Run: headless pygame with SDL's dummy video driver; simulated clock (each Clock.tick advances the game by its frame time, no real sleeping); random seed 0; keys injected as events and as key.get_pressed() state; no mouse input.
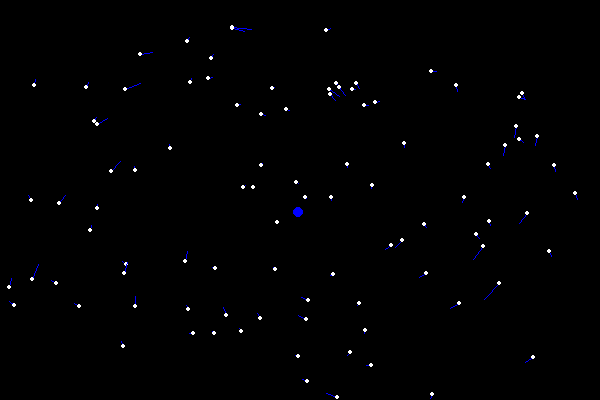
Frame 1 of 4 · flips 1–60 · no input
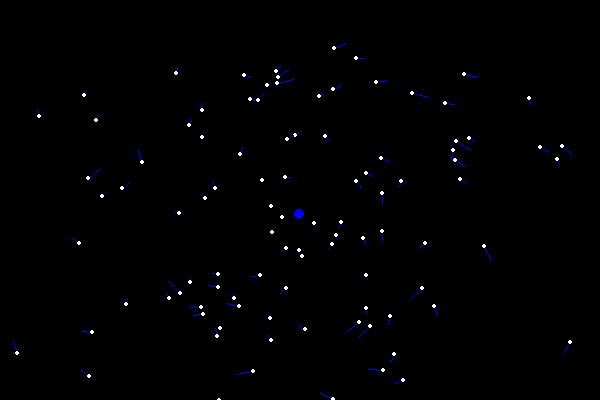
Frame 2 of 4 · flips 61–180 · tapped SPACE, RETURN · held RIGHT (→), D
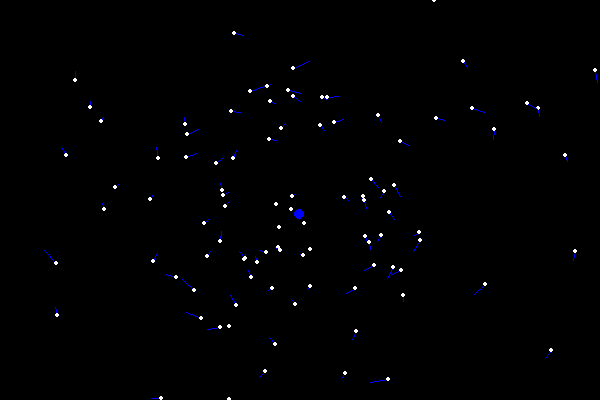
Frame 3 of 4 · flips 181–300 · held DOWN (↓), S
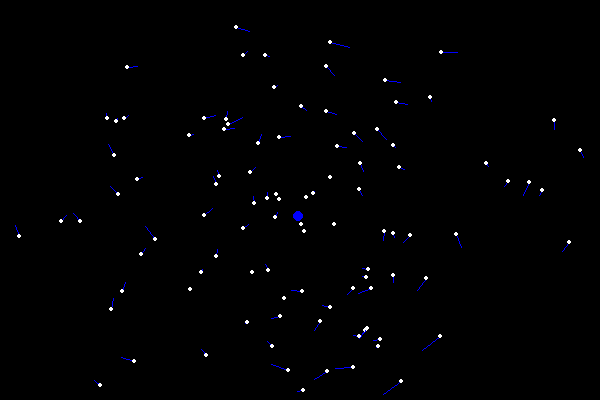
Frame 4 of 4 · flips 301–420 · held LEFT (←), A, UP (↑), W

The pygame program that drew these frames:

# center_of_mass.py
# In this simulation, points travel toward the center of 
# mass of the system.

import pygame as pg
from random import randint


SCREEN_WIDTH, SCREEN_HEIGHT = 600, 400
FPS = 30

WHITE = (255, 255, 255)
BLACK = (0, 0, 0)
BLUE = (0, 0, 255)


class Point:
    def __init__(self, x, y, modifier):
        self.pos = pg.Vector2(x, y)
        self.modifier = modifier

        self.vel = pg.Vector2(0, 0)
    
    def update_trajectory(self, com):
        """updates this point's trajectory based on given center of mass"""
        self.vel += (com - self.pos) / self.modifier
    
    def draw(self, surf):
        pg.draw.circle(surf, WHITE, self.pos, 2)

    def draw_velocity(self, surf):
        pg.draw.line(surf, BLUE, self.pos, self.pos+self.vel)


def get_com(points):
    com = pg.Vector2(0, 0)
    for point in points:
        com += point.pos
    com /= len(points)
    return com


def main():

    # initialize and set up pygame
    pg.init()

    screen = pg.display.set_mode((SCREEN_WIDTH, SCREEN_HEIGHT))
    pg.display.set_caption("Center of Mass Emergent Behavior")

    clock = pg.time.Clock()

    # generate 100 random points
    points = []
    for _ in range(100):
        points.append(Point(
            randint(0, SCREEN_WIDTH), 
            randint(0, SCREEN_HEIGHT),
            randint(200, 500)))
    
    com = get_com(points)
    
    for point in points:
        point.update_trajectory(com)
        point.vel = pg.Vector2(point.vel.y, -point.vel.x) * 8


    # main loop
    done = False
    while not done:

        # event handling
        for event in pg.event.get():

            # handle window close event
            if event.type == pg.QUIT:
                done = True
        
        # frame processing
        com = get_com(points)

        for point in points:
            point.update_trajectory(com)
            point.pos += point.vel

        # display handling
        screen.fill(BLACK)

        for point in points:
            point.draw_velocity(screen)
            point.draw(screen)

        pg.draw.circle(screen, BLUE, com, 5)
        
        pg.display.update()
        clock.tick(FPS)

if __name__ == "__main__":
    main()
